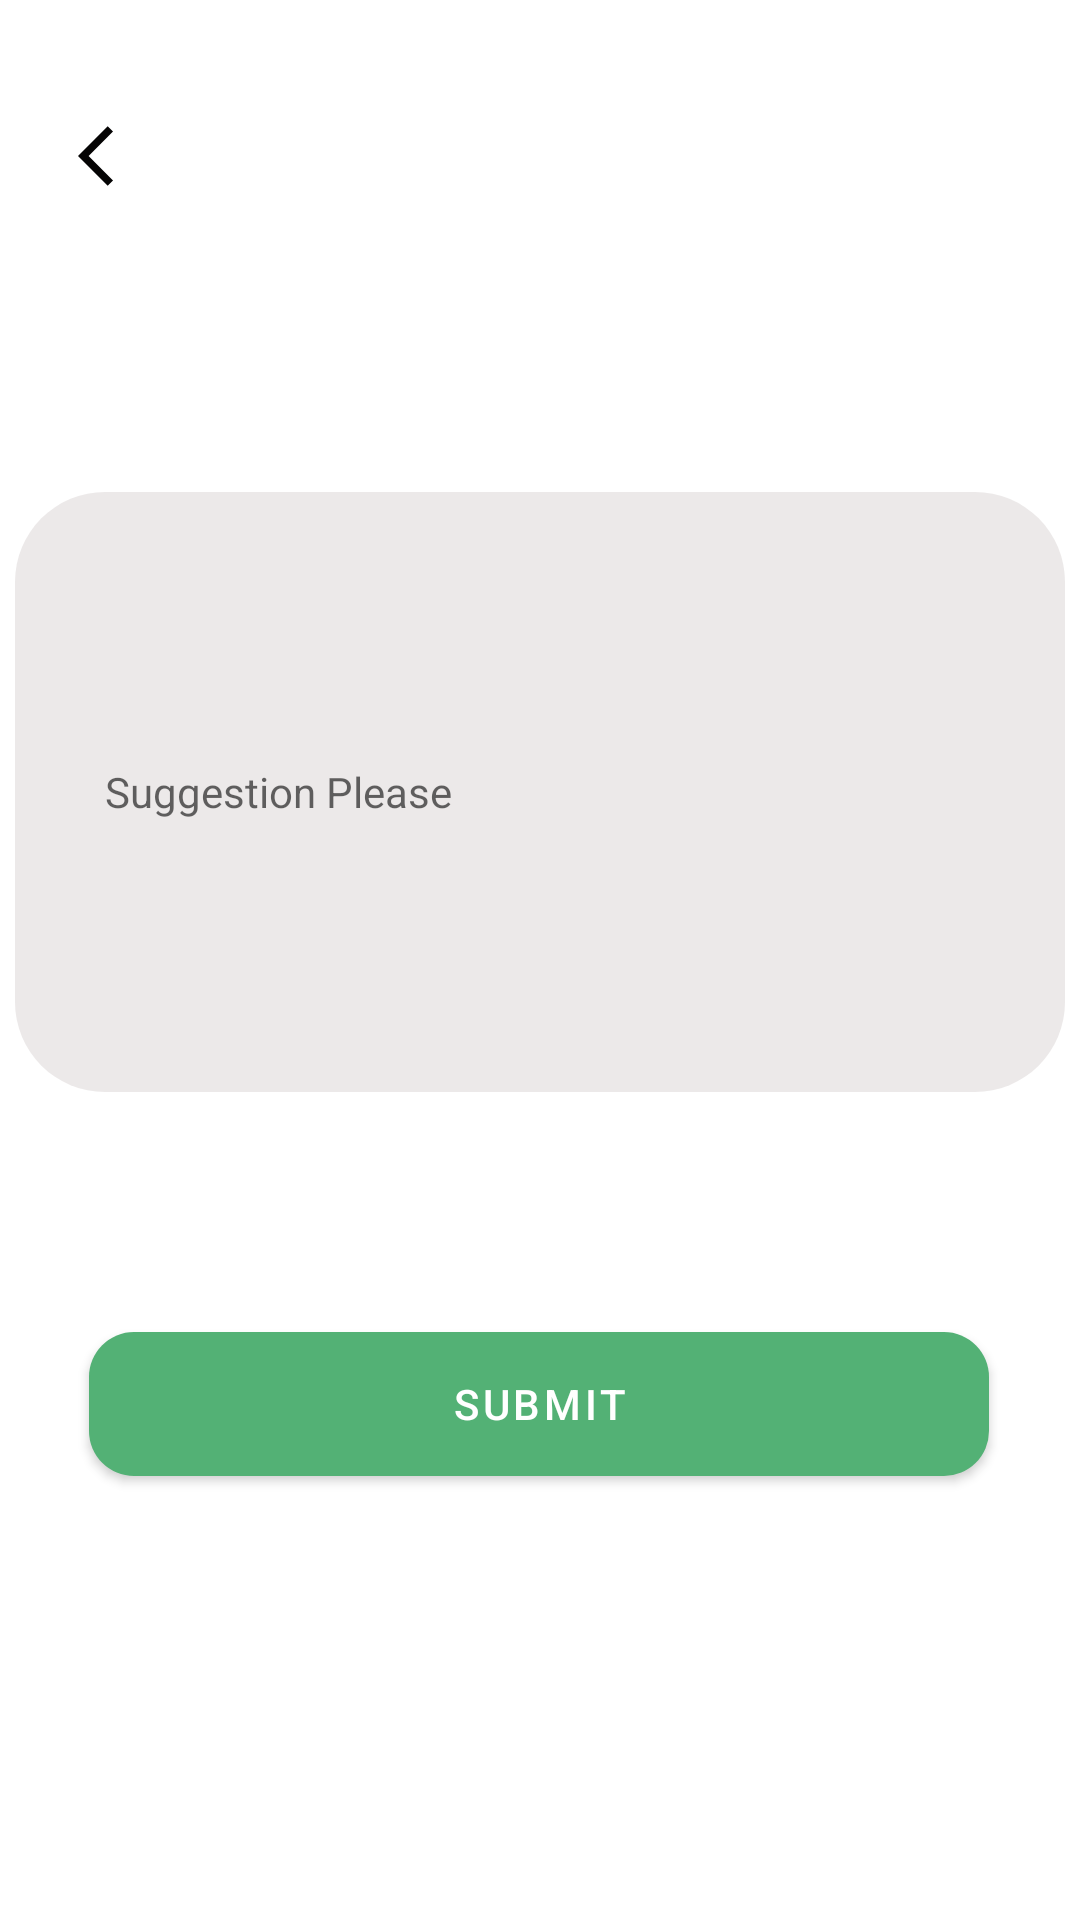

Produce the Android XML layout that renders to this screen, including the resource entries it uses.
<!-- AndroidManifest.xml: application theme Theme.Ekart -->
<!-- res/layout/activity_suggestio.xml -->
<?xml version="1.0" encoding="utf-8"?>
<androidx.constraintlayout.widget.ConstraintLayout xmlns:android="http://schemas.android.com/apk/res/android"
    xmlns:app="http://schemas.android.com/apk/res-auto"
    xmlns:tools="http://schemas.android.com/tools"
    android:layout_width="match_parent"
    android:background="@color/white"
    android:layout_height="match_parent"
    tools:context="com.microsoft.Deliver.LocationActivity">

    <ImageView
        android:id="@+id/imageView6"
        android:layout_width="wrap_content"
        android:layout_height="wrap_content"
        android:layout_marginTop="40dp"
        app:layout_constraintEnd_toEndOf="parent"
        app:layout_constraintHorizontal_bias="0.077"
        app:layout_constraintStart_toStartOf="parent"
        app:layout_constraintTop_toTopOf="parent"
        app:srcCompat="@drawable/ic_baseline_arrow_back_ios_24" />


    <EditText

        android:id="@+id/editText2"
        android:layout_width="350dp"
        android:layout_height="200dp"
        android:layout_marginTop="164dp"
        android:background="@drawable/transparent"
        android:ems="10"
        android:hint="Suggestion Please"
        android:inputType="phone"
        android:paddingLeft="30dp"
        android:textSize="14dp"
        app:layout_constraintEnd_toEndOf="parent"
        app:layout_constraintHorizontal_bias="0.491"
        app:layout_constraintStart_toStartOf="parent"
        app:layout_constraintTop_toTopOf="parent" />

    <Button
        android:id="@+id/button2"
        android:layout_width="300dp"
        android:layout_height="wrap_content"
        android:layout_marginTop="80dp"
        android:background="@drawable/buttons"
        android:text="Submit"
        app:layout_constraintEnd_toEndOf="parent"
        app:layout_constraintHorizontal_bias="0.495"
        app:layout_constraintStart_toStartOf="parent"
        app:layout_constraintTop_toBottomOf="@+id/editText2" />
</androidx.constraintlayout.widget.ConstraintLayout>
<!-- resources referenced by this layout -->
<resources>
  <color name="white">#FFFFFFFF</color>
  <!-- drawable buttons (drawable) -->
  <?xml version="1.0" encoding="utf-8"?>
  <shape xmlns:android="http://schemas.android.com/apk/res/android">
      <solid
          android:color="#53B175">
  
      </solid>
      <corners
          android:radius="15dp">
  
      </corners>
  
  </shape>
  <!-- drawable ic_baseline_arrow_back_ios_24 (drawable) -->
  <vector android:height="24dp" android:tint="#050404"
      android:viewportHeight="24" android:viewportWidth="24"
      android:width="24dp" xmlns:android="http://schemas.android.com/apk/res/android">
      <path android:fillColor="@android:color/white" android:pathData="M11.67,3.87L9.9,2.1 0,12l9.9,9.9 1.77,-1.77L3.54,12z"/>
  </vector>
  <!-- drawable transparent (drawable) -->
  <?xml version="1.0" encoding="utf-8"?>
  <shape xmlns:android="http://schemas.android.com/apk/res/android" android:shape="rectangle">
  <solid
      android:color="#61CDC4C4">
  
  </solid>
      <corners
          android:radius="30dp">
  
      </corners>
  </shape>
  <style name="Theme.Ekart" parent="Theme.MaterialComponents.DayNight.NoActionBar">
          
          <item name="colorAccent">@color/colorAccent</item>
          <item name="colorPrimary">@color/colorPrimary</item>
          <item name="colorPrimaryDark">@color/colorPrimaryDark</item>
          
          <item name="colorSecondary">@color/colorSecondary</item>
          <item name="colorSecondaryVariant">@color/colorSecondaryVariant</item>
          <item name="colorOnSecondary">@color/colorOnSecondary</item>
  
          
          <item name="android:statusBarColor" tools:targetApi="l">?attr/colorPrimaryVariant</item>
          
      </style>
  <color name="colorAccent">#53B175</color>
  <color name="colorPrimary">#53B175</color>
  <color name="colorPrimaryDark">#53B175</color>
  <color name="colorSecondary">#F4F6F6</color>
  <color name="colorSecondaryVariant">#FF018786</color>
  <color name="colorOnSecondary">#9E4F49</color>
</resources>
